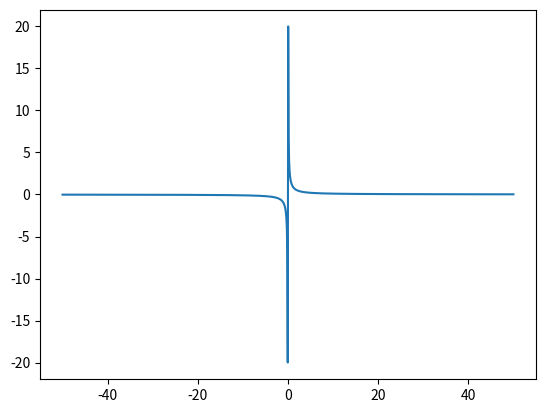

The matplotlib source for this figure:
import matplotlib.pyplot as plt
import numpy as np

a = -50
b = 50
n = 1000

def plotter(start, end, num, k=1):

    x = np.linspace(start, end, num)
    y = k/x

    plt.plot(x, y)
    plt.savefig('task_2.png')

print(plotter(a, b, n))
